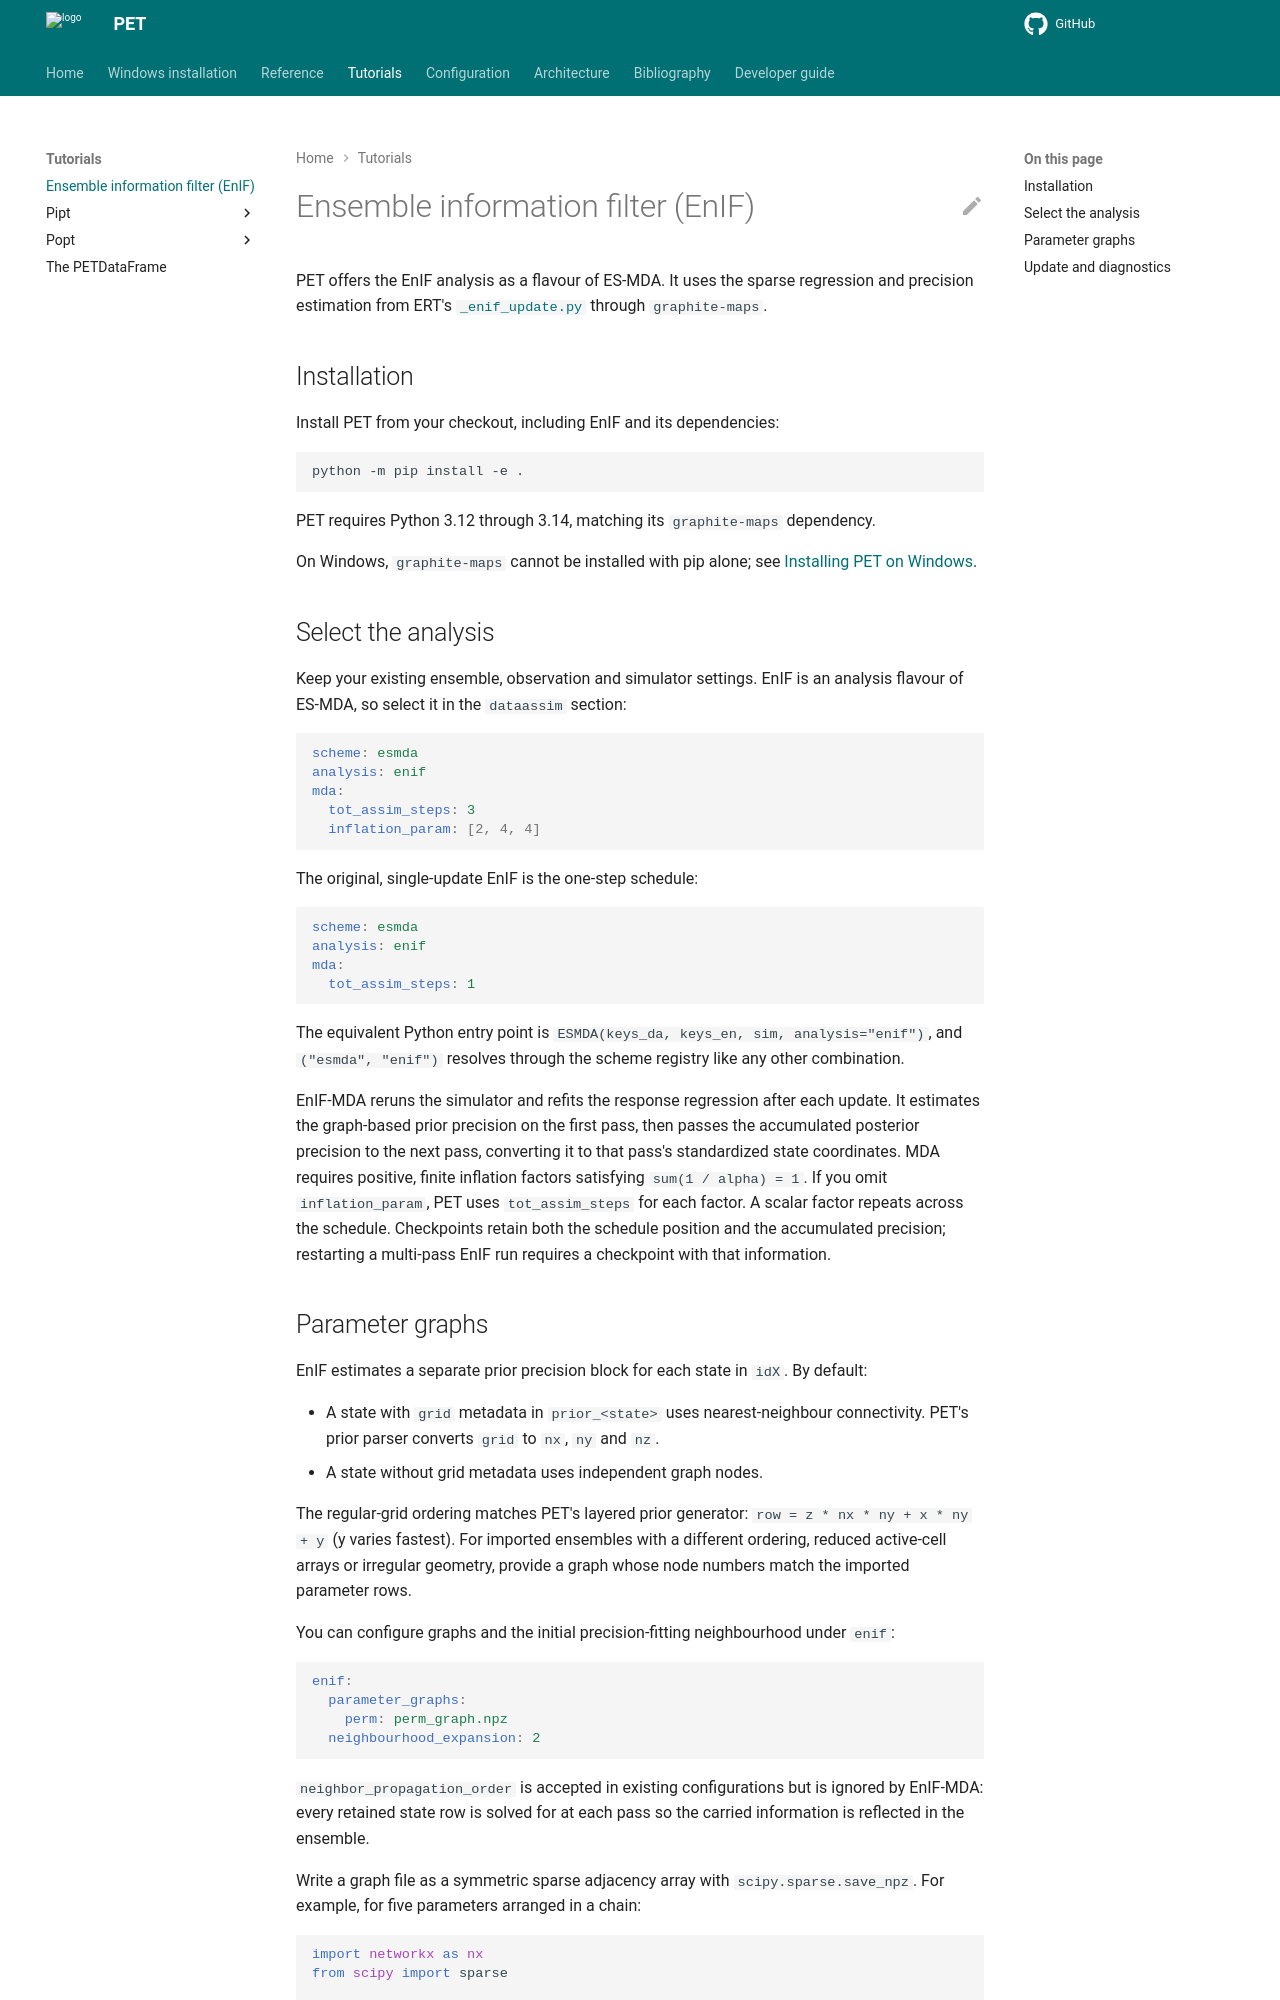

repository: Python-Ensemble-Toolbox/PET · page: tutorials/enif/index.html · generator: mkdocs

# Ensemble information filter (EnIF)

PET offers the EnIF analysis as a flavour of ES-MDA. It uses the sparse
regression and precision estimation from ERT's
[`_enif_update.py`](https://github.com/equinor/ert/blob/main/src/ert/analysis/_enif_update.py)
through `graphite-maps`.

## Installation

Install PET from your checkout, including EnIF and its dependencies:

```sh
python -m pip install -e .
```

PET requires Python 3.12 through 3.14, matching its `graphite-maps` dependency.

On Windows, `graphite-maps` cannot be installed with pip alone; see
[Installing PET on Windows](../installation_windows.md).

## Select the analysis

Keep your existing ensemble, observation and simulator settings. EnIF is an
analysis flavour of ES-MDA, so select it in the `dataassim` section:

```yaml
scheme: esmda
analysis: enif
mda:
  tot_assim_steps: 3
  inflation_param: [2, 4, 4]
```

The original, single-update EnIF is the one-step schedule:

```yaml
scheme: esmda
analysis: enif
mda:
  tot_assim_steps: 1
```

The equivalent Python entry point is `ESMDA(keys_da, keys_en, sim,
analysis="enif")`, and `("esmda", "enif")` resolves through the scheme
registry like any other combination.

EnIF-MDA reruns the simulator and refits the response regression after each
update. It estimates the graph-based prior precision on the first pass, then
passes the accumulated posterior precision to the next pass, converting it to
that pass's standardized state coordinates. MDA requires positive, finite
inflation factors satisfying `sum(1 / alpha) = 1`. If you omit
`inflation_param`, PET uses `tot_assim_steps` for each factor. A scalar factor
repeats across the schedule.
Checkpoints retain both the schedule position and the accumulated precision;
restarting a multi-pass EnIF run requires a checkpoint with that information.

## Parameter graphs

EnIF estimates a separate prior precision block for each state in `idX`.
By default:

- A state with `grid` metadata in `prior_<state>` uses nearest-neighbour
  connectivity. PET's prior parser converts `grid` to `nx`, `ny` and `nz`.
- A state without grid metadata uses independent graph nodes.

The regular-grid ordering matches PET's layered prior generator:
`row = z * nx * ny + x * ny + y` (y varies fastest). For imported ensembles
with a different ordering, reduced active-cell arrays or irregular geometry,
provide a graph whose node numbers match the imported parameter rows.

You can configure graphs and the initial precision-fitting neighbourhood under
`enif`:

```yaml
enif:
  parameter_graphs:
    perm: perm_graph.npz
  neighbourhood_expansion: 2
```

`neighbor_propagation_order` is accepted in existing configurations but is
ignored by EnIF-MDA: every retained state row is solved for at each pass so
the carried information is reflected in the ensemble.

Write a graph file as a symmetric sparse adjacency array with
`scipy.sparse.save_npz`. For example, for five parameters arranged in a chain:

```python
import networkx as nx
from scipy import sparse

graph = nx.path_graph(5)
sparse.save_npz('perm_graph.npz', nx.to_scipy_sparse_array(graph, format='csc'))
```

Python configurations can also supply NetworkX graphs or SciPy sparse
adjacency arrays directly in `parameter_graphs`. Use local node numbers
`0` through `number_of_parameter_rows - 1` for each state. Graph weights do
not affect the fit; EnIF uses connectivity.

EnIF excludes rows containing non-finite values and rows with zero ensemble
spread from estimation. It removes their graph nodes without connecting
neighbours across the resulting gaps. The analysis gives those rows a zero
increment, then applies PET's configured state limits.
